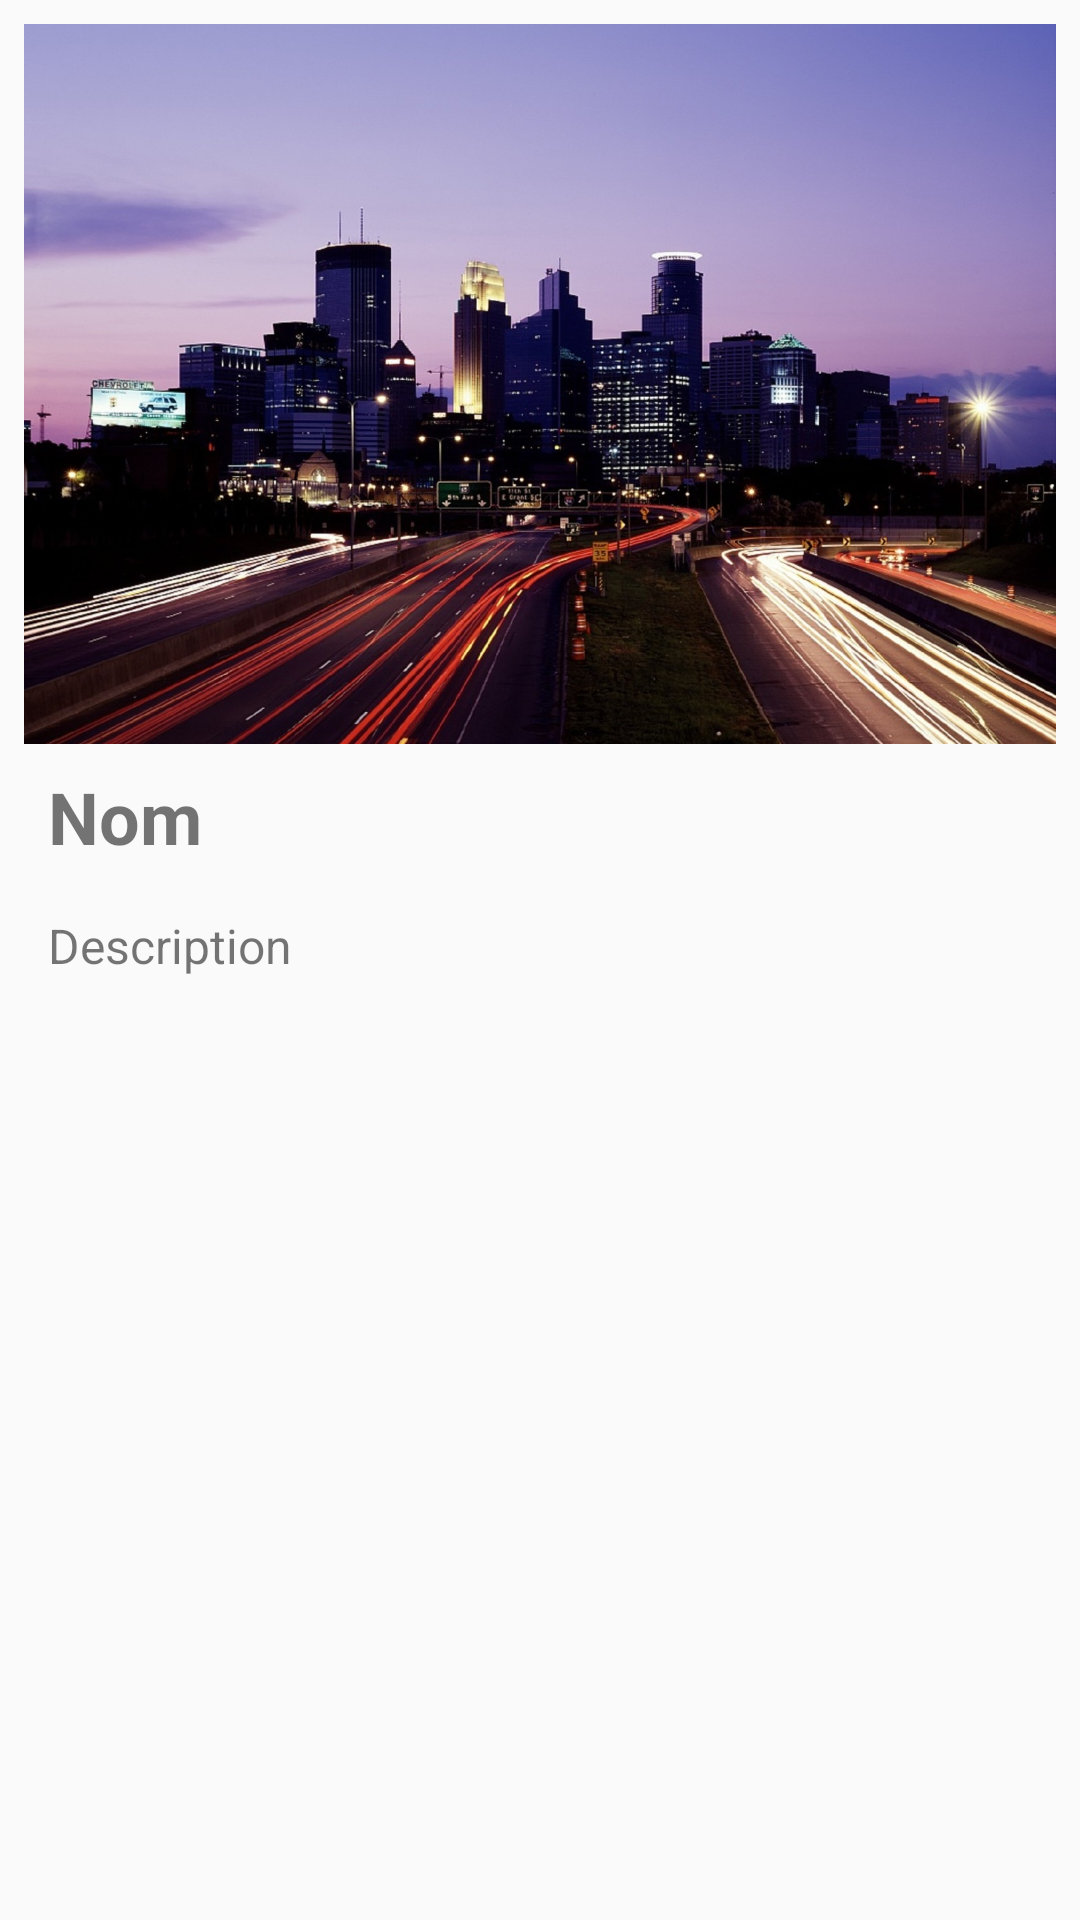

The Android layout XML behind this screen, and the referenced resources:
<!-- AndroidManifest.xml: application theme AppTheme -->
<!-- res/layout/activity_itemdata.xml -->
<?xml version="1.0" encoding="utf-8"?>
<RelativeLayout
    xmlns:android="http://schemas.android.com/apk/res/android"
    xmlns:app="http://schemas.android.com/apk/res-auto"
    xmlns:tools="http://schemas.android.com/tools"
    android:layout_width="match_parent"
    android:layout_height="wrap_content"
    android:layout_margin="8dp"
    tools:context=".views.ItemdataActivity">

    <LinearLayout
        android:id="@+id/itemdataview"
        android:layout_width="match_parent"
        android:layout_height="match_parent"
        android:orientation="vertical"
        android:layout_margin="8dp">

    <ImageView
        android:id="@+id/itemdataimg"
        android:layout_width="match_parent"
        android:layout_height="240dp"
        app:srcCompat="@drawable/city"
        android:scaleType="centerCrop" />

    <TextView
        android:id="@+id/itemdataname"
        android:layout_width="match_parent"
        android:layout_height="wrap_content"
        android:textSize="24sp"
        android:textStyle="bold"
        android:text="Nom"
        android:padding="8dp" />

    <TextView
        android:id="@+id/itemdatadesc"
        android:textSize="16sp"
        android:layout_width="match_parent"
        android:layout_height="wrap_content"
        android:text="Description"
        android:padding="8dp" />

    </LinearLayout>

</RelativeLayout>
<!-- resources referenced by this layout -->
<resources>
  <!-- drawable city: jpg bitmap (drawable, 312433 bytes) -->
  <style name="AppTheme" parent="Theme.AppCompat.Light.DarkActionBar">
          
          <item name="colorPrimary">@color/colorPrimary</item>
          <item name="colorPrimaryDark">@color/colorPrimaryDark</item>
          <item name="colorAccent">@color/colorAccent</item>
      </style>
  <color name="colorPrimary">#000000</color>
  <color name="colorPrimaryDark">#000000</color>
  <color name="colorAccent">#5159A5</color>
</resources>
